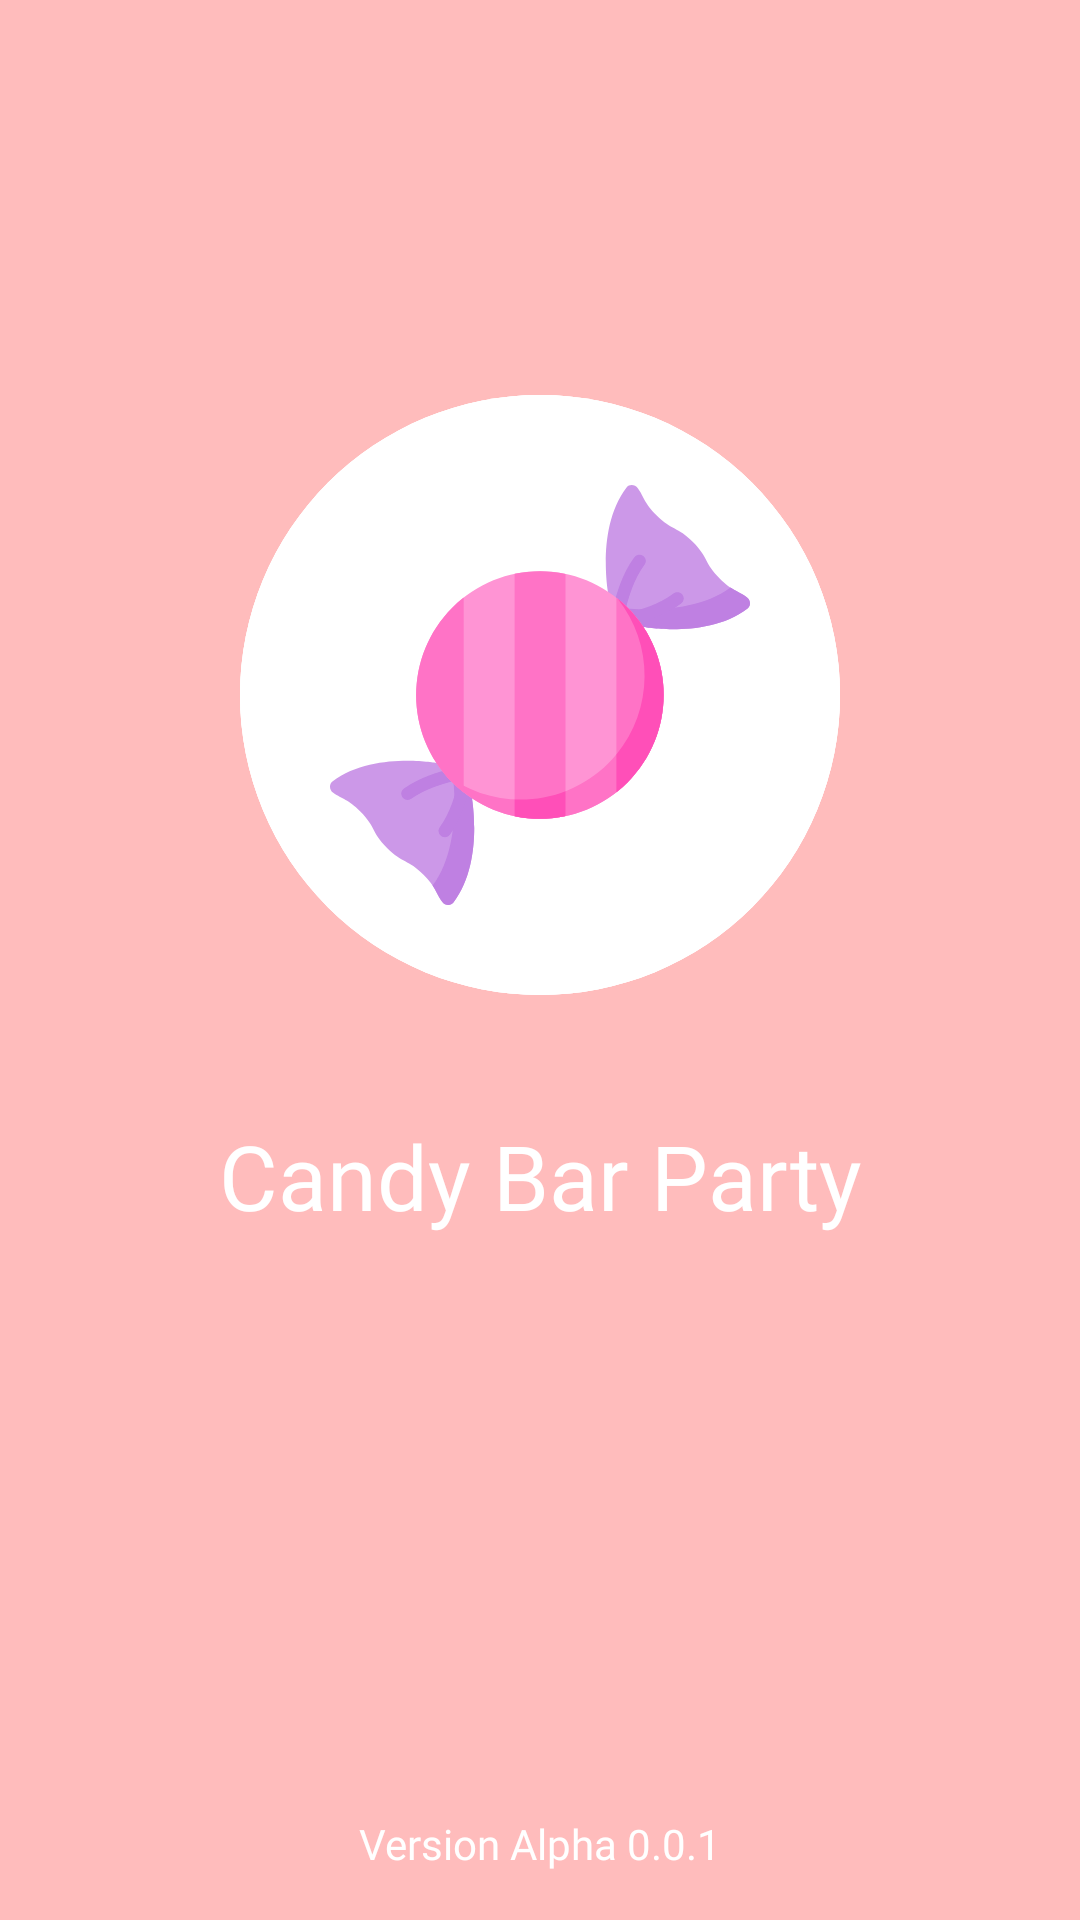

The Android layout XML behind this screen, and the referenced resources:
<!-- AndroidManifest.xml: application theme Theme.CandyBar -->
<!-- res/layout/activity_splash_screen.xml -->
<?xml version="1.0" encoding="utf-8"?>
<layout xmlns:tools="http://schemas.android.com/tools"
    xmlns:android="http://schemas.android.com/apk/res/android"
    xmlns:app="http://schemas.android.com/apk/res-auto">

    <androidx.constraintlayout.widget.ConstraintLayout
        android:layout_width="match_parent"
        android:layout_height="match_parent"
        android:background="@color/pink"
        tools:context=".SplashScreen">

        <TextView
            android:id="@+id/textView7"
            android:layout_width="wrap_content"
            android:layout_height="wrap_content"
            android:fontFamily="@font/poppins_semibold"
            android:text="@string/candy_bar_party"
            android:textColor="@color/white"
            android:textSize="30sp"
            app:layout_constraintBottom_toBottomOf="parent"
            app:layout_constraintEnd_toEndOf="parent"
            app:layout_constraintStart_toStartOf="parent"
            app:layout_constraintTop_toTopOf="parent"
            app:layout_constraintVertical_bias="0.62" />

        <ImageView
            android:id="@+id/imageView2"
            android:layout_width="wrap_content"
            android:layout_height="wrap_content"
            android:layout_marginBottom="32dp"
            android:contentDescription="@string/candy"
            app:layout_constraintBottom_toTopOf="@+id/textView7"
            app:layout_constraintEnd_toEndOf="parent"
            app:layout_constraintHorizontal_bias="0.5"
            app:layout_constraintStart_toStartOf="parent"
            app:srcCompat="@drawable/candy" />

        <TextView
            android:id="@+id/textView8"
            android:layout_width="wrap_content"
            android:layout_height="wrap_content"
            android:layout_marginBottom="16dp"
            android:fontFamily="@font/poppins"
            android:text="@string/version_alpha_0_0_1"
            android:textColor="@color/white"
            app:layout_constraintBottom_toBottomOf="parent"
            app:layout_constraintEnd_toEndOf="parent"
            app:layout_constraintStart_toStartOf="parent" />
    </androidx.constraintlayout.widget.ConstraintLayout>
</layout>
<!-- resources referenced by this layout -->
<resources>
  <color name="pink">#FFBCBC</color>
  <color name="white">#FFFFFFFF</color>
  <!-- drawable candy: vector/xml drawable (drawable, 5776 chars, omitted) -->
  <string name="candy">Candy</string>
  <string name="candy_bar_party">Candy Bar Party</string>
  <string name="version_alpha_0_0_1">Version Alpha 0.0.1</string>
  <style name="Theme.CandyBar" parent="Theme.AppCompat.DayNight.NoActionBar">
          
          <item name="colorPrimary">@color/pink</item>
          <item name="colorPrimaryVariant">@color/pink</item>
          <item name="colorOnPrimary">@color/white</item>
          
          <item name="colorSecondary">@color/softBrown</item>
          <item name="colorSecondaryVariant">@color/softBrown</item>
          <item name="colorOnSecondary">@color/black</item>
          
          <item name="android:statusBarColor" tools:targetApi="l">?attr/colorPrimaryVariant</item>
          
      </style>
  <color name="softBrown">#835151</color>
  <color name="black">#FF000000</color>
</resources>
